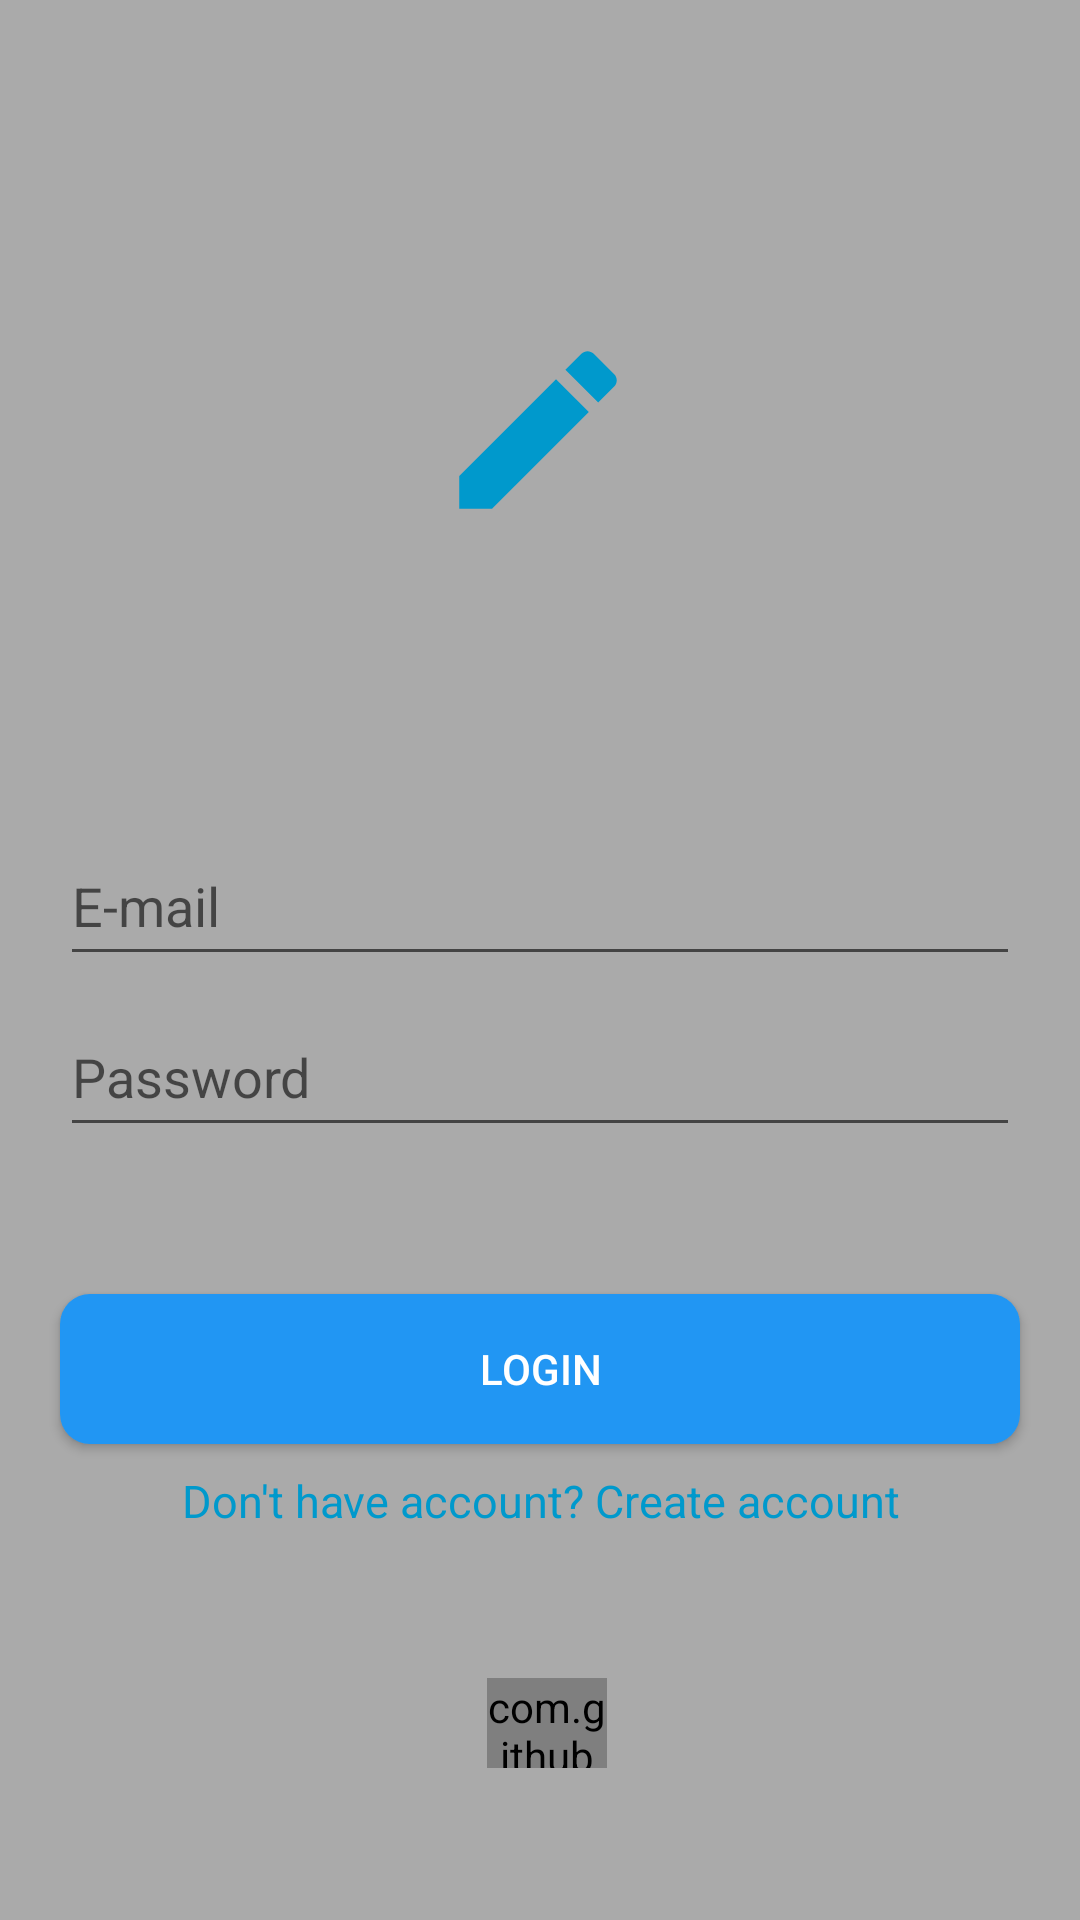

The Android layout XML behind this screen, and the referenced resources:
<!-- AndroidManifest.xml: application theme Theme.TimeManagerFireBase -->
<!-- res/layout/activity_login.xml -->
<?xml version="1.0" encoding="utf-8"?>
<androidx.constraintlayout.widget.ConstraintLayout xmlns:android="http://schemas.android.com/apk/res/android"
    xmlns:app="http://schemas.android.com/apk/res-auto"
    xmlns:tools="http://schemas.android.com/tools"
    android:layout_width="match_parent"
    android:layout_height="match_parent"
    android:background="@android:color/darker_gray"
    tools:context=".login.LoginActivity">

    <TextView
        android:layout_width="70dp"
        android:layout_height="70dp"
        android:background="@drawable/ic_baseline_edit_24"
        android:gravity="center"
        android:textColor="@android:color/holo_blue_dark"
        android:textSize="40dp"
        app:layout_constraintBottom_toBottomOf="parent"
        app:layout_constraintEnd_toEndOf="parent"
        app:layout_constraintHorizontal_bias="0.498"
        app:layout_constraintStart_toStartOf="parent"
        app:layout_constraintTop_toTopOf="parent"
        app:layout_constraintVertical_bias="0.19"></TextView>

    <EditText
        android:id="@+id/E_mail_edit_text"
        android:layout_width="match_parent"
        android:layout_height="50dp"
        android:layout_margin="20dp"
        android:hint="E-mail"
        android:textColor="@android:color/black"
        android:inputType="textWebEmailAddress"
        android:maxLength="30"
        app:layout_constraintBottom_toBottomOf="parent"
        app:layout_constraintEnd_toEndOf="parent"
        app:layout_constraintEnd_toStartOf="parent"
        app:layout_constraintHorizontal_bias="0.4"
        app:layout_constraintStart_toStartOf="parent"
        app:layout_constraintTop_toTopOf="parent"
        app:layout_constraintVertical_bias="0.464" />

    <EditText
        android:id="@+id/password_edit_text"
        android:layout_width="match_parent"
        android:layout_height="50dp"
        android:layout_margin="20dp"
        android:hint="Password"
        android:inputType="textPassword"
        android:maxLength="20"
        android:textColor="@android:color/black"
        app:layout_constraintBottom_toBottomOf="parent"
        app:layout_constraintEnd_toEndOf="parent"
        app:layout_constraintEnd_toStartOf="parent"
        app:layout_constraintHorizontal_bias="0.175"
        app:layout_constraintStart_toStartOf="parent"
        app:layout_constraintTop_toTopOf="parent"
        app:layout_constraintVertical_bias="0.568" />

    <Button
        android:id="@+id/Login_button"
        android:layout_width="match_parent"
        android:layout_height="50dp"
        android:layout_margin="20dp"
        android:background="@drawable/blue_back"
        android:text="Login"
        android:textColor="@android:color/white"
        app:backgroundTint="#2196F3"
        app:layout_constraintBottom_toBottomOf="parent"
        app:layout_constraintEnd_toEndOf="parent"
        app:layout_constraintEnd_toStartOf="parent"
        app:layout_constraintStart_toStartOf="parent"
        app:layout_constraintTop_toTopOf="parent"
        app:layout_constraintVertical_bias="0.748" />

    <TextView
        android:id="@+id/Register_text_view"
        android:layout_width="match_parent"
        android:layout_height="50dp"
        android:layout_margin="20dp"
        android:gravity="center"
        android:text="Don't have account? Create account"
        android:textColor="@android:color/holo_blue_dark"
        android:textSize="15sp"
        app:layout_constraintBottom_toBottomOf="parent"
        app:layout_constraintEnd_toEndOf="parent"
        app:layout_constraintEnd_toStartOf="parent"
        app:layout_constraintHorizontal_bias="0.4"
        app:layout_constraintStart_toStartOf="parent"
        app:layout_constraintTop_toTopOf="parent"
        app:layout_constraintVertical_bias="0.828" />

    <com.github.ybq.android.spinkit.SpinKitView
        android:id="@+id/spin_kit"
        style="@style/SpinKitView.Large.Wave"
        android:layout_width="40dp"
        android:layout_height="30dp"
        android:layout_gravity="center"
        app:SpinKit_Color="@android:color/holo_blue_dark"
        app:layout_constraintBottom_toBottomOf="parent"
        app:layout_constraintEnd_toEndOf="parent"
        app:layout_constraintHorizontal_bias="0.507"
        app:layout_constraintStart_toStartOf="parent"
        app:layout_constraintTop_toTopOf="parent"
        app:layout_constraintVertical_bias="0.917" />


</androidx.constraintlayout.widget.ConstraintLayout>
<!-- resources referenced by this layout -->
<resources>
  <!-- drawable blue_back (drawable) -->
  <?xml version="1.0" encoding="utf-8"?>
  <shape android:shape="rectangle" xmlns:android="http://schemas.android.com/apk/res/android">
      <corners android:radius="10dp"/>
      <solid android:color="@android:color/holo_blue_dark"/>
      <size android:height="100dp" android:width="100dp"/>
  </shape>
  <!-- drawable ic_baseline_edit_24 (drawable) -->
  <vector android:height="24dp" android:tint="@android:color/holo_blue_dark"
      android:viewportHeight="24" android:viewportWidth="24"
      android:width="24dp" xmlns:android="http://schemas.android.com/apk/res/android">
      <path android:fillColor="@android:color/white" android:pathData="M3,17.25V21h3.75L17.81,9.94l-3.75,-3.75L3,17.25zM20.71,7.04c0.39,-0.39 0.39,-1.02 0,-1.41l-2.34,-2.34c-0.39,-0.39 -1.02,-0.39 -1.41,0l-1.83,1.83 3.75,3.75 1.83,-1.83z"/>
  </vector>
  <style name="Theme.TimeManagerFireBase" parent="Theme.MaterialComponents.DayNight.NoActionBar">
          
          <item name="colorPrimary">@color/purple_500</item>
          <item name="colorPrimaryVariant">@color/purple_700</item>
          <item name="colorOnPrimary">@color/white</item>
          
          <item name="colorSecondary">@color/teal_200</item>
          <item name="colorSecondaryVariant">@color/teal_700</item>
          <item name="colorOnSecondary">@color/black</item>
          
          <item name="android:statusBarColor" tools:targetApi="l">?attr/colorPrimaryVariant</item>
          
      </style>
  <!-- not gathered from this repository: default colours our renderer supplied (Android Studio template values) -->
  <color name="purple_500">#FF6200EE</color>
  <color name="purple_700">#FF3700B3</color>
  <color name="teal_200">#FF03DAC5</color>
  <color name="teal_700">#FF018786</color>
  <color name="black">#FF000000</color>
  <color name="white">#FFFFFFFF</color>
</resources>
